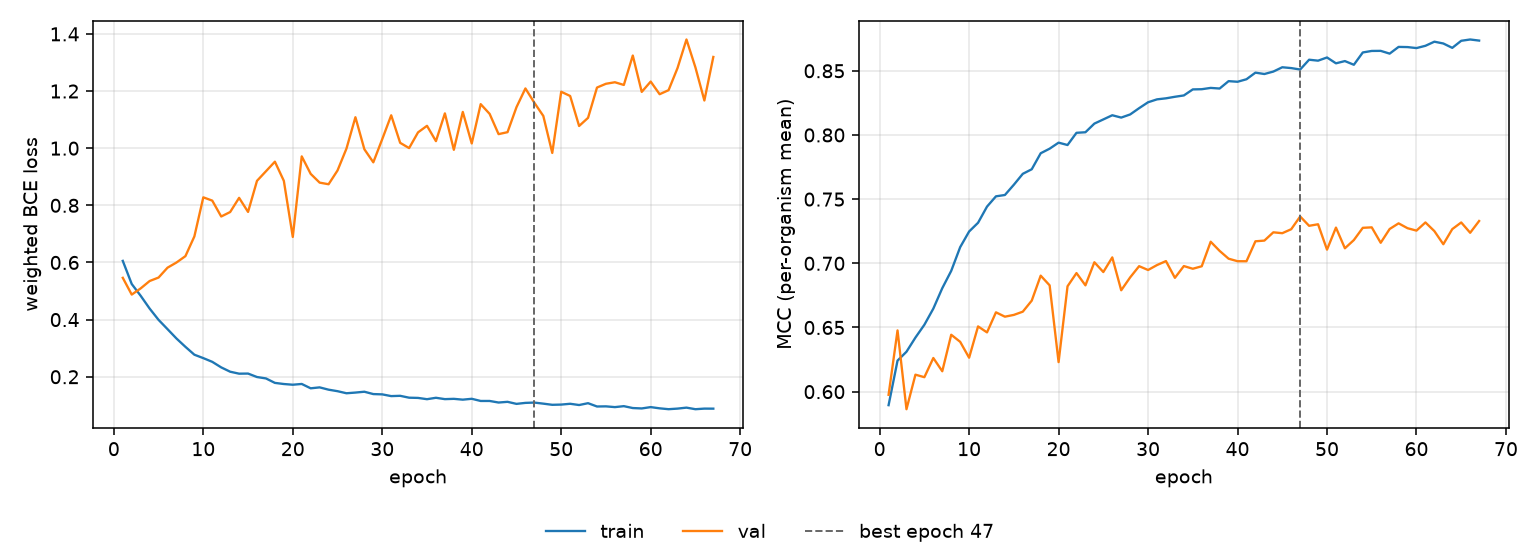

The data file committed next to this chart (first rows):
epoch, tr_loss, vl_loss, tr_mcc, vl_mcc, is_best
1, 0.6056, 0.5463, 0.5895, 0.5975, False
2, 0.5246, 0.4876, 0.6242, 0.6477, False
3, 0.4834, 0.5093, 0.6311, 0.5863, False
4, 0.4387, 0.5351, 0.6421, 0.6132, False
5, 0.3991, 0.5473, 0.6521, 0.6113, False
6, 0.3666, 0.5818, 0.6647, 0.6262, False
7, 0.3339, 0.5999, 0.6806, 0.6159, False
8, 0.3047, 0.6222, 0.6941, 0.6443, False
9, 0.2772, 0.6911, 0.7126, 0.6388, False
10, 0.2652, 0.828, 0.7248, 0.6265, False
11, 0.2522, 0.8165, 0.7316, 0.6508, False
12, 0.2328, 0.7609, 0.7442, 0.6462, False
13, 0.2177, 0.7765, 0.7522, 0.6618, False
14, 0.2108, 0.8262, 0.7532, 0.6584, False
15, 0.2112, 0.7769, 0.7612, 0.6598, False
16, 0.199, 0.8858, 0.7697, 0.6623, False
17, 0.1941, 0.9192, 0.7733, 0.6709, False
18, 0.1785, 0.9528, 0.7857, 0.6904, False
19, 0.1746, 0.8857, 0.7893, 0.6828, False
20, 0.1721, 0.6893, 0.794, 0.623, False
21, 0.1748, 0.9713, 0.7922, 0.6821, False
22, 0.1595, 0.9101, 0.8017, 0.6924, False
23, 0.1628, 0.8795, 0.8021, 0.6828, False
24, 0.1548, 0.8738, 0.8088, 0.7008, False
25, 0.1495, 0.922, 0.8121, 0.6932, False
26, 0.1422, 0.9987, 0.8154, 0.7046, False
27, 0.1446, 1.108, 0.8135, 0.679, False
28, 0.1476, 0.9963, 0.816, 0.689, False
29, 0.1394, 0.9505, 0.8209, 0.6978, False
30, 0.1383, 1.032, 0.8255, 0.6948, False
31, 0.1323, 1.115, 0.8277, 0.6986, False
32, 0.1333, 1.019, 0.8285, 0.7017, False
33, 0.1267, 1, 0.8297, 0.6887, False
34, 0.1259, 1.055, 0.8308, 0.6979, False
35, 0.1215, 1.078, 0.8355, 0.6958, False
36, 0.1264, 1.025, 0.8356, 0.6977, False
37, 0.1217, 1.122, 0.8367, 0.7168, False
38, 0.1227, 0.9944, 0.8362, 0.7097, False
39, 0.1198, 1.127, 0.8419, 0.7036, False
40, 0.1229, 1.017, 0.8414, 0.7016, False
41, 0.1153, 1.154, 0.8434, 0.7016, False
42, 0.1153, 1.12, 0.8485, 0.7172, False
43, 0.1098, 1.049, 0.8475, 0.7177, False
44, 0.1122, 1.056, 0.8494, 0.7241, False
45, 0.1051, 1.143, 0.8527, 0.7235, False
46, 0.1085, 1.209, 0.8521, 0.7266, False
47, 0.1096, 1.159, 0.851, 0.7365, True
48, 0.1059, 1.113, 0.8586, 0.7292, False
49, 0.1018, 0.9834, 0.8579, 0.7304, False
50, 0.1026, 1.198, 0.8604, 0.7107, False
51, 0.1054, 1.183, 0.8558, 0.7278, False
52, 0.101, 1.078, 0.8576, 0.7117, False
53, 0.1075, 1.106, 0.8547, 0.7181, False
54, 0.09591, 1.212, 0.8643, 0.7276, False
55, 0.09638, 1.225, 0.8655, 0.728, False
56, 0.09374, 1.231, 0.8655, 0.716, False
57, 0.09709, 1.221, 0.8634, 0.7267, False
58, 0.09047, 1.324, 0.8686, 0.7311, False
59, 0.08909, 1.197, 0.8685, 0.7273, False
60, 0.09376, 1.233, 0.8677, 0.7255, False
... 7 more rows
